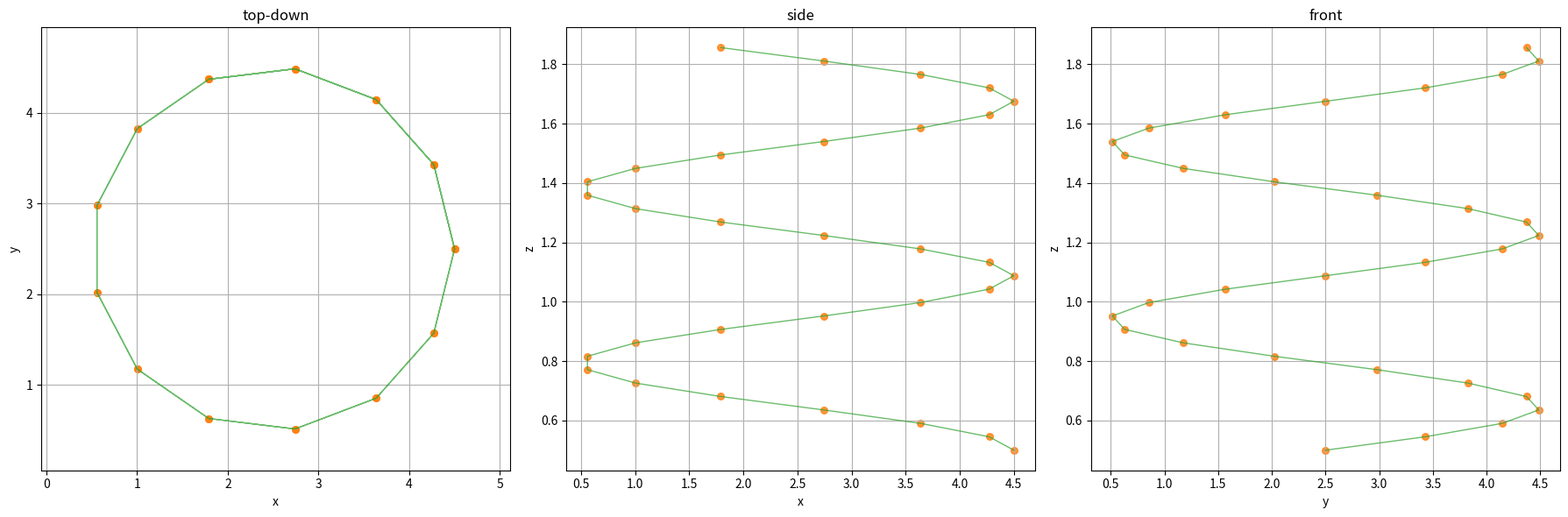
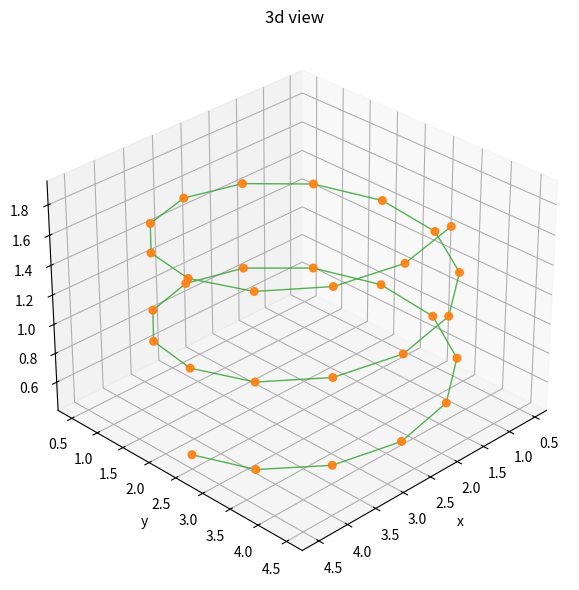

Python code for these plots, in order:
import math
import csv
from dataclasses import dataclass
from typing import List, Tuple, Optional, Dict
import matplotlib.pyplot as plt
import os 
from datetime import datetime

@dataclass
class DroneConfig:
    """
    holds drone settings and limits
    """
    weight: float                    # weight in kg 
    max_battery_time: float          # max flight time in seconds - tested 
    max_distance: Optional[float]    # max travel distance in meters
    horizontal_fov: float            # camera horizontal field of view in degrees
    vertical_fov: float              # camera vertical field of view in degrees (will be recomputed)
    fps: float                       # camera frame rate in frames per second
    resolution: Tuple[int,int]       # camera resolution in pixels (width, height)
    speed: float                     # nominal flight speed in m/s
    min_altitude: float              # minimum safe flight altitude in meters
    turning_radius: float            # minimum turn radius in meters
    hover_buffer: float              # extra hover time for stabilization in seconds
    battery_warning_threshold: float # warning if battery % used exceeds this

    def __post_init__(self):
        if self.max_distance is None:
            self.max_distance = self.speed * self.max_battery_time

@dataclass
class Waypoint:
    """
    stores a single waypoint for the mission
    """
    x: float                     # x-coordinate in meters
    y: float                     # y-coordinate in meters
    z: float                     # z-coordinate (altitude) in meters
    gimbal_pitch: float          # camera pitch angle in degrees
    speed: float                 # travel speed to next waypoint in m/s
    hold_time: float             # hover time at this point in seconds


###### Helical trajectory generation ######


def generate_helical_trajectory(
    radius: float,
    vertical_pitch: float,
    revolutions: float,
    points_per_revolution: int,
    start_z: float,
    gimbal_pitch: float,
    speed: float,
    hold_time: float
) -> List[Waypoint]:
    """
    3D helix path generator 
    - radius: horizontal radius of coil
    - vertical_pitch: vertical climb per full revolution
    - revolutions: how many turns 
    - points_per_revolution: resolution around each loop
    - start_z: starting altitude
    - gimbal_pitch: camera angle
    - speed: assignment for waypoint speed
    - hold_time: hover time at each waypoint
    """
    waypoints: List[Waypoint] = []
    total_points = max(1, int(revolutions * points_per_revolution))
    for i in range(total_points + 1):
        # it is the angle around circle. Each full revolution increments theta by 2π
        theta = 2 * math.pi * (i / points_per_revolution)
        room_center_x = room_width / 2.0
        room_center_y = room_length / 2.0
        x = room_center_x + radius * math.cos(theta)
        y = room_center_y + radius * math.sin(theta)
        # linear climb proportional to angle: each 2π increases z by vertical_pitch
        z = start_z + (vertical_pitch * (theta / (2 * math.pi)))
        waypoints.append(Waypoint(x, y, z, gimbal_pitch, speed, hold_time))
    return waypoints

##### Sampling and speed logic based on overlap and camera geometry #####
def compute_helix_sampling_for_forward_camera(
    radius: float,
    representative_range: float,
    hfov_deg: float,
    vfov_deg: float,
    overlap: float
) -> Tuple[int, float]:
    """
    how dense the helix should be:
    - points_per_revolution: how many samples around each loop to achieve desired lateral overlap
    - vertical_pitch: how much height is gained per loop to achieve vertical overlap

    using a forward-facing camera model (assuming gimble is not moved):
      - representative_range: distance ahead the camera is imaging (e.g., nearest wall)
      - hfov_deg, vfov_deg: field of view angles
      - overlap: desired fractional overlap between adjacent views (e.g., 0.7)
    """
    if not (0 < overlap < 1):
        raise ValueError("overlap must be between 0 and 1 (exclusive)")
    s = 1 - overlap
    hfov = math.radians(hfov_deg)
    vfov = math.radians(vfov_deg)
    
    # approximate size of what the camera sees at that forward distance -> tbd
    footprint_width = 2 * representative_range * math.tan(hfov / 2)
    footprint_height = 2 * representative_range * math.tan(vfov / 2)

    # lateral allowed movement per loop step to keep overlap
    lateral_step = footprint_width * s
    if radius <= 0 or lateral_step <= 0:
        raise ValueError("Invalid radius or overlap setting.")

    # converting lateral step into angular resolution around circle
    delta_theta = lateral_step / radius
    if delta_theta <= 0:
        delta_theta = 1e-6 # safety reasons 
    points_per_revolution = math.ceil(2 * math.pi / delta_theta)

    # vertical pitch to ensure adjacent coils overlap vertically
    vertical_pitch = footprint_height * s

    return points_per_revolution, vertical_pitch


def compute_helix_speed_for_overlap(
    radius: float,
    vertical_pitch: float,
    hfov_deg: float,
    vfov_deg: float,
    representative_range: float,
    overlap: float,
    fps: float
) -> float:
    """
    estimation of helix traversal speed such that frame-to-frame movement at `fps`
    stays within the overlap bounds, considering both tangential (around circle)
    and vertical components.
    """
    if not (0 < overlap < 1):
        raise ValueError("overlap must be between 0 and 1 (exclusive)")
    s = 1 - overlap
    hfov = math.radians(hfov_deg)
    vfov = math.radians(vfov_deg)

    # footprint size at representative forward distance
    footprint_width = 2 * representative_range * math.tan(hfov / 2)
    footprint_height = 2 * representative_range * math.tan(vfov / 2)

    # allowed per-frame movements
    max_lateral_per_frame = footprint_width * s
    max_vertical_per_frame = footprint_height * s

    # in angular terms, how much the camera can move per frame
    delta_theta_lateral = max_lateral_per_frame / radius if radius > 0 else float('inf')
    delta_theta_vertical = (2 * math.pi * max_vertical_per_frame) / vertical_pitch if vertical_pitch > 0 else float('inf')

    # stricter constraint (smallest angle)
    delta_theta_frame = min(delta_theta_lateral, delta_theta_vertical)
    omega = delta_theta_frame * fps # angular speed in rad/s

    v_circ = radius * omega
    v_vert = (vertical_pitch / (2 * math.pi)) * omega
    total_speed = math.sqrt(v_circ**2 + v_vert**2)
    return total_speed


###### Processing ######

def visualize_waypoints_2d(
    waypoints: List[Waypoint],
    draw_lines: bool = False,
    line_kwargs: Optional[Dict] = None,
    marker_kwargs: Optional[Dict] = None
):
    """
    2D projections: top-down (x,y), side (x,z), front (y,z)
    """
    xs = [wp.x for wp in waypoints]
    ys = [wp.y for wp in waypoints]
    zs = [wp.z for wp in waypoints]
    line_kwargs = line_kwargs or {'linestyle': '-', 'linewidth': 1, 'alpha': 0.7, 'color': 'C2'}
    marker_kwargs = marker_kwargs or {'marker': 'o', 's': 30, 'alpha': 0.8, 'color': 'C1'}

    fig, axs = plt.subplots(1, 3, figsize=(18,6))
    for ax, (X, Y, title) in zip(
        axs,
        [(xs, ys, 'top-down'), (xs, zs, 'side'), (ys, zs, 'front')]
    ):
        if draw_lines:
            ax.plot(X, Y, **line_kwargs)
        ax.scatter(X, Y, **marker_kwargs)
        ax.set(title=title,
               xlabel='x' if title!='front' else 'y',
               ylabel='y' if title=='top-down' else 'z')
        ax.grid(True)
        if title=='top-down':
            ax.axis('equal')
    plt.tight_layout()
    plt.show()


def visualize_waypoints_3d(
    waypoints: List[Waypoint],
    elev: float = 30,
    azim: float = 45,
    draw_lines: bool = True,
    line_kwargs: Optional[Dict] = None,
    marker_kwargs: Optional[Dict] = None
):
    """
    3D view of the helix path.
    """
    xs = [wp.x for wp in waypoints]
    ys = [wp.y for wp in waypoints]
    zs = [wp.z for wp in waypoints]
    line_kwargs = line_kwargs or {'linestyle': '-', 'linewidth': 1, 'alpha': 0.8, 'color': 'C2'}
    marker_kwargs = marker_kwargs or {'marker': 'o', 's': 30, 'alpha': 0.9, 'color': 'C1'}

    fig = plt.figure(figsize=(8,6))
    ax = fig.add_subplot(111, projection='3d')
    if draw_lines:
        ax.plot(xs, ys, zs, **line_kwargs)
    ax.scatter(xs, ys, zs, **marker_kwargs)
    ax.set(title='3d view', xlabel='x', ylabel='y', zlabel='z')
    ax.view_init(elev=elev, azim=azim)
    plt.tight_layout()
    plt.show()


def validate_mission(drone: DroneConfig, waypoints: List[Waypoint]) -> Tuple[bool, dict]:
    """
    Mission feasibility: distance, time, and battery usage
    Always returns to origin at end
    """
    total_distance = 0.0
    total_travel_time = 0.0

    if not waypoints:
        return False, {}

    for wp1, wp2 in zip(waypoints, waypoints[1:]):
        dx, dy, dz = wp2.x - wp1.x, wp2.y - wp1.y, wp2.z - wp1.z
        dist = math.sqrt(dx**2 + dy**2 + dz**2)
        total_distance += dist
        total_travel_time += dist / drone.speed

    last_wp = waypoints[-1]
    return_dist = math.sqrt(last_wp.x**2 + last_wp.y**2 + last_wp.z**2)
    return_time = return_dist / drone.speed
    total_distance += return_dist
    total_travel_time += return_time

    total_hover_time = sum(wp.hold_time for wp in waypoints)
    total_time = total_travel_time + total_hover_time

    battery_used_pct = (total_time / drone.max_battery_time) * 100
    battery_ok = battery_used_pct <= 100.0
    battery_warning = battery_used_pct >= drone.battery_warning_threshold * 100
    distance_ok = total_distance <= drone.max_distance
    feasible = battery_ok and distance_ok

    return feasible, {
        'distance': total_distance,
        'travel_time': total_travel_time,
        'hover_time': total_hover_time,
        'total_time': total_time,
        'battery_usage_percent': battery_used_pct,
        'battery_ok': battery_ok,
        'battery_warning': battery_warning,
        'distance_ok': distance_ok
    }



###### EXPORTING ######

def export_to_marvelmind(waypoints: List[Waypoint], filename: str):
    """
    export waypoints to csv file for marvelmind import
    columns: index, x, y, z, hold time, gimbal pitch
    """
    with open(filename, 'w', newline='') as f:
        writer = csv.writer(f)
        writer.writerow(['index', 'x', 'y', 'z', 'HoldTime', 'GimblePitch'])
        for idx, wp in enumerate(waypoints, start=1):
            writer.writerow([idx, wp.x, wp.y, wp.z, wp.hold_time, wp.gimbal_pitch])

def export_to_dpt(waypoints: List[Waypoint], drone_config: DroneConfig, filename: str):
    """
    exports waypoints and drone settings to a .dpt file format based on the provided example.
    This function makes assumptions about fixed command sequences and some setting values.
    """
    lines = []

    # --- Commands and Waypoints Section ---
    lines.append(f"takeoff({drone_config.min_altitude:.2f})")
    lines.append("pause(4.0)") # Based on your example
    lines.append(f"height({drone_config.min_altitude:.2f})")
    lines.append("pause(1.0)") # Based on your example
    lines.append("waypoints_begin()")

    for i, wp in enumerate(waypoints):
        # Waypoints in .dpt format are Wxx(x,y,z)
        lines.append(f"W{i+1:02d}({wp.x:.2f},{wp.y:.2f},{wp.z:.2f})")

    lines.append("waypoints_end()")
    lines.append("pause(1.0)") # Based on your example
    lines.append("landing()")
    lines.append("pause(6.0)") # Based on your example
    lines.append("landing()") # Second landing command from example

    # --- Settings Section ---
    lines.append("\n[settings]") # Add a newline for separation and the section header

    # These settings are based on the example .dpt file you provided.
    # You might want to make some of these configurable or derive them from DroneConfig.
    lines.append(f"set_power(10.00)")
    lines.append(f"set_power_rot(60.00)")
    lines.append(f"set_power_height(10.00)")
    lines.append(f"set_waypoint_pause(2.0)") # Fixed value as requested in prior turn
    lines.append(f"set_timeout(9.0)")
    lines.append(f"set_scan_timeout(10.0)")
    lines.append(f"set_waypoint_radius(0.10)")
    lines.append(f"set_wp1_radius_coef(5.0)")
    lines.append(f"set_waypoint_radius_z(0.10)")
    lines.append(f"set_recalibrate_distance(0.50)")
    lines.append(f"set_recalibrate_deviation(0.10)")
    lines.append(f"set_min_rotation_angle(10)")
    lines.append(f"set_angle_control_mode(0)")
    lines.append(f"set_pid_angle_distance(0.30)")
    lines.append(f"set_pid_angle_p(0.050)")
    lines.append(f"set_pid_angle_i(0.005)")
    lines.append(f"set_pid_angle_d(0.005)")
    lines.append(f"set_sliding_window(10)")
    lines.append(f"set_jump_sigma(0.100)")
    lines.append(f"set_no_tracking_fly_distance(1.50)")
    lines.append(f"set_no_tracking_a_param(0.900)")
    lines.append(f"set_no_tracking_c_param(0.100)")
    lines.append(f"set_no_tracking_time_coef(0.100)")
    lines.append(f"set_overflight_distance(0.080)")
    lines.append(f"set_overflight_samples(2)")
    lines.append(f"set_rotation_cor(0)")
    lines.append(f"set_min_rotation_cor(45)")
    lines.append(f"set_stop_spot_distance(8.0)")
    lines.append(f"set_stop_coef(0.80)")
    lines.append(f"set_video_recording(1)")
    lines.append(f"set_quality_hyst(30)")
    lines.append(f"set_time_limit_coef(1.30)")
    lines.append(f"set_reverse_brake_time(0.3)")
    lines.append(f"set_reverse_brake_power(20.0)")
    lines.append(f"set_reverse_brake_dist_a(0.3)")
    lines.append(f"set_reverse_brake_dist_b(0.1)")
    lines.append(f"set_rot_low_angle_speed(1.3)")
    lines.append(f"set_min_speed({drone_config.speed:.2f})") # Using drone's nominal speed
    lines.append(f"set_z_sliding_window(32)")

    # Write all lines to the .dpt file
    with open(filename, 'w') as f:
        f.write('\n'.join(lines))




if __name__ == '__main__':
    # basic drone configuration
    cfg = DroneConfig(
        weight         = 0.292,
        max_battery_time   = 1380.0,
        max_distance   = None,
        horizontal_fov = 82.1,
        vertical_fov   = 52.3,  # placeholder; will recompute from aspect
        fps            = 60.0,
        resolution     = (2720, 1530),
        speed          = 0.4,
        min_altitude   = 1.0,
        turning_radius = 1.0,
        hover_buffer   = 2,
        battery_warning_threshold= 0.85
    )

    # room definition and margins
    dims = (5.0, 5.0, 2.1)  # width, length, height in meters
    clearance = 0.2         # vertical inset from ceiling
    margin = 0.5            # horizontal inset from walls
    start_z = 0.5           # starting altitude

    room_width, room_length, room_height = dims
    radius = max(0.0, min(room_width, room_length) / 2.0 - margin)
    max_height = room_height - clearance # top of helix

    # recompute vertical fov from aspect ratio to keep projection consistent
    aspect = cfg.resolution[1] / cfg.resolution[0]  # height / width
    hfov_rad = math.radians(cfg.horizontal_fov)
    vfov_rad = 2 * math.atan(math.tan(hfov_rad / 2) * aspect)
    vertical_fov_deg = math.degrees(vfov_rad)

    # desired video overlap and range
    overlap = 0.7  # 70%
    representative_range = radius  # nearest wall ahead assumption

    # compute helix density from overlap
    points_per_rev, vertical_pitch = compute_helix_sampling_for_forward_camera(
        radius=radius,
        representative_range=representative_range,
        hfov_deg=cfg.horizontal_fov,
        vfov_deg=vertical_fov_deg,
        overlap=overlap
    )

    # compute how many (full/partial) revolutions fit in vertical space
    available_climb = max_height - start_z
    revolutions = available_climb / vertical_pitch if vertical_pitch > 0 else 0.0

    # compute target speed to maintain overlap (capped by nominal)
    target_speed = compute_helix_speed_for_overlap(
        radius=radius,
        vertical_pitch=vertical_pitch,
        hfov_deg=cfg.horizontal_fov,
        vfov_deg=vertical_fov_deg,
        representative_range=representative_range,
        overlap=overlap,
        fps=cfg.fps
    )
    helix_speed = min(target_speed, cfg.speed)

    # debugging
    footprint_width = 2 * representative_range * math.tan(hfov_rad / 2)
    footprint_height = 2 * representative_range * math.tan(vfov_rad / 2)
    print("=== Helix sampling diagnostics ===\n")
    print(f"Footprint (WxH) at D=radius: {footprint_width:.2f} x {footprint_height:.2f} m")
    print(f"Overlap target: {overlap*100:.0f}%")
    print(f"Points per revolution: {points_per_rev}")
    print(f"Vertical pitch (per revolution): {vertical_pitch:.2f} m")
    print(f"Revolutions fitting in climb ({available_climb:.2f} m): {revolutions:.2f}")
    print(f"Estimated total waypoints: {points_per_rev * revolutions:.1f}")
    print(f"Helix speed used: {helix_speed:.2f} m/s")

    # generation of the helical trajectory
    helix_wps = generate_helical_trajectory(
        radius=radius,
        vertical_pitch=vertical_pitch,
        revolutions=revolutions,
        points_per_revolution=points_per_rev,
        start_z=start_z,
        gimbal_pitch=-45.0,
        speed=helix_speed,
        hold_time=0.5
    )

    feasible, metrics = validate_mission(cfg, helix_wps)

    out_dir = "3DSpiral_FlightPlanData"
    os.makedirs(out_dir, exist_ok=True)
    timestamp = datetime.now().strftime("%Y%m%d_%H%M%S")
    base_name = f"mission_path_spiral_3d_{timestamp}"

    # output results 
    print("\n=== Helical trajectory generated ===")
    print(f"\nGenerated helix with {len(helix_wps)} waypoints.")
    print(f"Derived parameters: radius={radius:.2f}, vertical_pitch={vertical_pitch:.2f}, "
          f"revolutions={revolutions:.2f}, points_per_rev={points_per_rev}, helix_speed={helix_speed:.2f} m/s")
    print(f"Total distance (including return to origin): {metrics['distance']:.1f} m")
    print(f"Total mission time: {metrics['total_time']:.1f} s ({metrics['total_time']/60:.1f} min)")
    print(f"Battery usage: {metrics['battery_usage_percent']:.1f}%")
    print(f"Mission feasible: {feasible}")
    if metrics['battery_warning']:
        print("Warning: Battery usage exceeds safe threshold.")

        # consistent filenames
    csv_filename = os.path.join(out_dir, f"{base_name}.csv")
    txt_filename = os.path.join(out_dir, f"{base_name}.txt")
    dpt_filename = os.path.join(out_dir, f"{base_name}.dpt")

    # Export
    export_to_marvelmind(helix_wps, csv_filename)
    export_to_marvelmind(helix_wps, txt_filename)
    export_to_dpt(helix_wps, cfg, dpt_filename)

    print(f"Export Complete:\n{csv_filename},\n{txt_filename},\n{dpt_filename}.\n")
    visualize_waypoints_2d(helix_wps, draw_lines=True)
    visualize_waypoints_3d(helix_wps, draw_lines=True)
